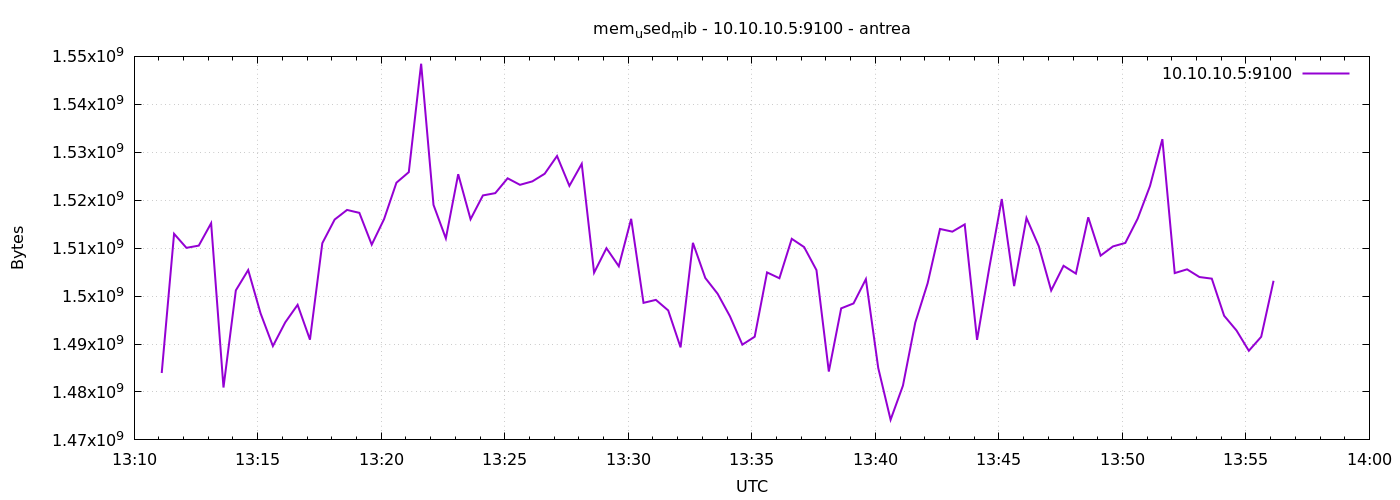

Data behind this chart, as committed beside it:
1777986667	1483956224
1777986697	1512992768
1777986727	1510064128
1777986757	1510526976
1777986787	1515200512
1777986817	1480925184
1777986847	1501192192
1777986877	1505435648
1777986907	1496408064
1777986937	1489575936
1777986967	1494519808
1777986997	1498173440
1777987027	1490907136
1777987057	1511030784
1777987087	1515966464
1777987117	1517969408
1777987147	1517355008
1777987177	1510731776
1777987207	1516060672
1777987237	1523650560
1777987267	1525854208
1777987297	1548468224
1777987327	1519022080
1777987357	1512030208
1777987387	1525424128
1777987417	1516032000
1777987447	1520996352
1777987477	1521471488
1777987507	1524568064
1777987537	1523208192
1777987567	1523924992
1777987597	1525518336
1777987627	1529221120
1777987657	1522991104
1777987687	1527586816
1777987717	1504882688
1777987747	1509986304
1777987777	1506217984
1777987807	1516113920
1777987837	1498587136
1777987867	1499209728
1777987897	1497006080
1777987927	1489301504
1777987957	1511104512
1777987987	1503780864
1777988017	1500483584
1777988047	1495769088
1777988077	1489866752
1777988107	1491525632
1777988137	1504935936
1777988167	1503719424
1777988197	1511944192
1777988227	1510223872
1777988257	1505419264
1777988287	1484255232
1777988317	1497440256
1777988347	1498464256
1777988377	1503531008
1777988407	1485008896
1777988437	1474203648
1777988467	1481318400
... 30 more rows
